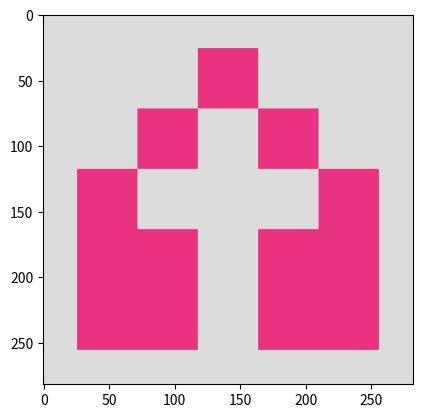

Reproduce this figure in Python.
import colorsys
import hashlib
import numpy as np
import os
from PIL import Image, ImageOps
import matplotlib.pyplot as plt


def generate_identicon(username, size=256, path=os.getcwd(), file_format='png'):
    """Generate an identicon and save as image

    Args:
        username (str): The username for which to generate identicon
        size (int) [optional, default = 256]:
            The dimension of the side of the square image in pixels
        path (str) [optional, default = current working directory]:
            The path to the folder in which the image is to be saved
        file_format(str) [optional, default = JPEG format]:
            'png': save as PNG
    """
    # sha1 hash used over default hash in python as default hash is salted
    # and determinism is lost
    hash_hex = hashlib.sha1(username.encode('utf8')).hexdigest()
    hash_value = int(hash_hex, 16)
    image_data = generate_image_data(hash_value)
    image = Image.fromarray(image_data.astype(np.uint8), 'RGB')
    padding = round(size*0.1)
    content = size-padding
    resized_image = image.resize((content, content), resample=Image.NEAREST)
    padded_image = ImageOps.expand(resized_image, padding, (220, 220, 220))
    plt.imshow(padded_image)
    plt.show()
    save_image(padded_image, path, username, file_format)


def save_image(image, path, filename, format):
    """Saves the image file in the specified format to the specified path

    Args:
        image (np.array): The image data
        path (str): The path to the folder in which to save
        filename (str): the name of the image file
        format (str): The format in which to save the image
    """
    supported_extensions = ['jpeg', 'jpg', 'png']
    if format.lower() in supported_extensions:
        if os.path.exists(path):
            path_to_file = os.path.join(path, f'{filename}.{format}')
            try:
                image.save(path_to_file)
            except Exception:
                raise Exception("Couldn't write to image")
        else:
            raise OSError(f"the path {path} doesn't exist")
    else:
        raise Exception(f'Invalid file extension {format}')


def generate_image_data(hash_value):
    """Generates the pixel data for the image

    Args:
        hash_value (int): The hash value of the username of user

    Returns:
        img_colored (np.array): The matrix with pixel data
        of fully colored image
    """
    pixel_matrix = pixel_matrix_from_hash(hash_value)
    color = random_color_from_hash(hash_value)
    bg_color = np.array([220, 220, 220])  # RGB values
    bw_img = np.repeat(pixel_matrix[:,:,np.newaxis],3,axis=2)
    fg_img = bw_img*color*255
    bg_img = (bw_img==0)*bg_color
    final_img = fg_img+bg_img
    return final_img

def pixel_matrix_from_hash(hash_value):
    """Sets pixels of the image to on or off based on hash value.

    Args:
        hash_value (int): The hash value of the username of user

    Returns:
        np.array: A symmetric black and white pixel map matrix
    """
    pixel_matrix = np.zeros((5,5))
    # first 25 characters of the hash to enumerate over
    hash_string = str(hash_value).strip('-')[:14]
    for index, digit in enumerate(hash_string):
        row = index//3
        column = index % 3
        mirror_column = 4-column
        if int(digit) % 2 == 0:
            # mirror values about y axis at center
            pixel_matrix[row,column] = 1
            pixel_matrix[row,mirror_column] = 1
        else:
            pixel_matrix[row,column] = 0
            pixel_matrix[row,mirror_column] = 0

    return pixel_matrix


def random_color_from_hash(hash_value):
    """Take a hash and return a color value corresponding to it

    Args:
        hash_value (int): The hash of a username

    Returns:
        tuple: color corresponding to hash as R,G,B
    """
    # set a random hue value between 0 and 100 based on the hash
    hue = (hash_value % 100)/100
    # saturation, value hardcoded for consistency in palette
    saturation = 0.78
    value = 0.92
    color_rgb = np.array(colorsys.hsv_to_rgb(hue, saturation, value))
    return color_rgb


if __name__ == "__main__":
    generate_identicon('phoney badger')
